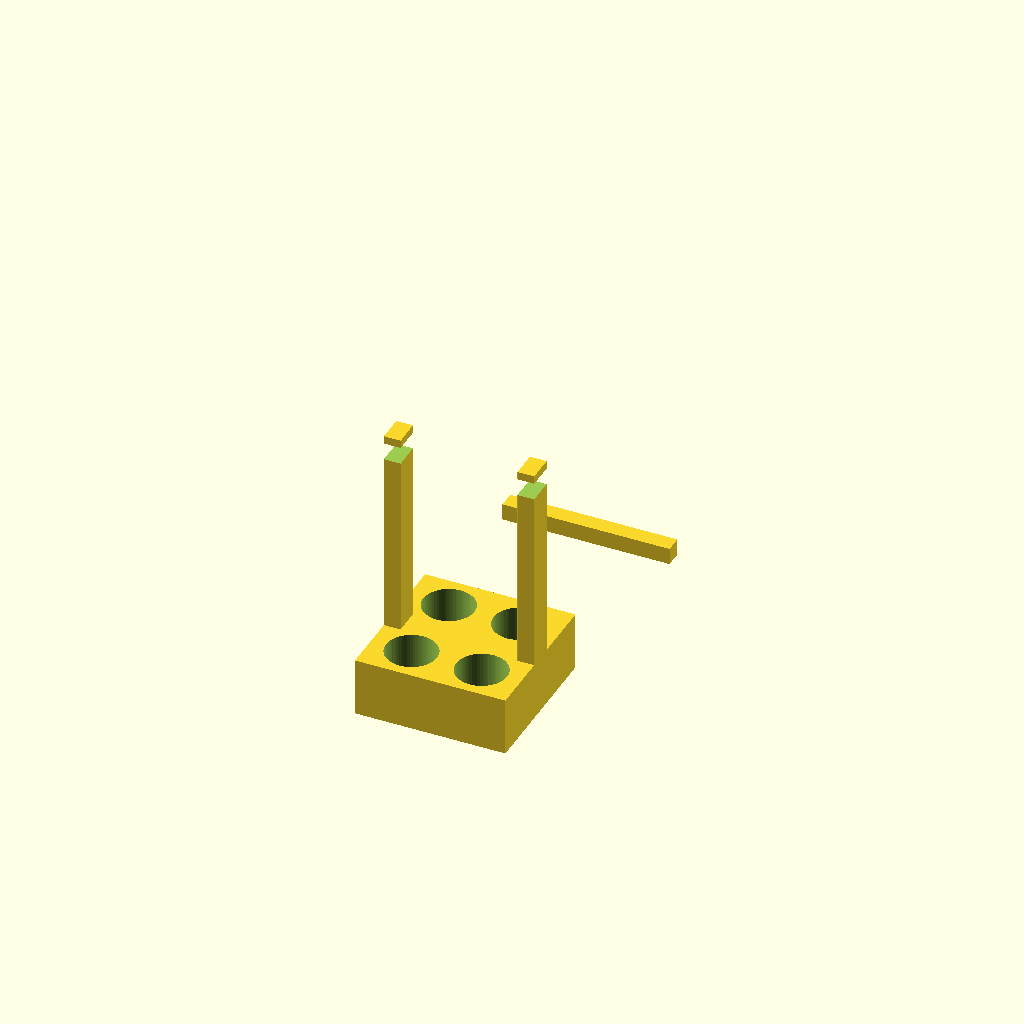
Cell 1 — every parameter at its default value.
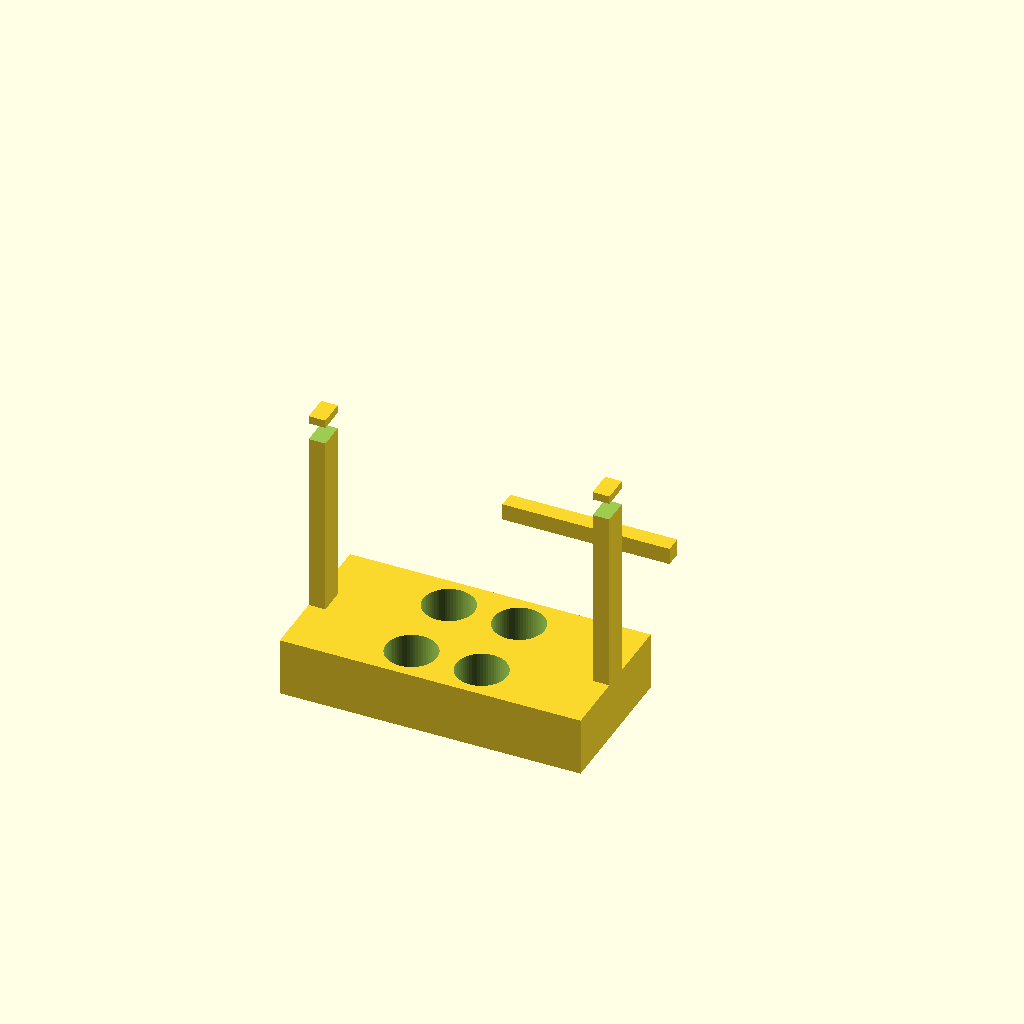
Cell 2 — base_x set to 180, the other parameters unchanged.
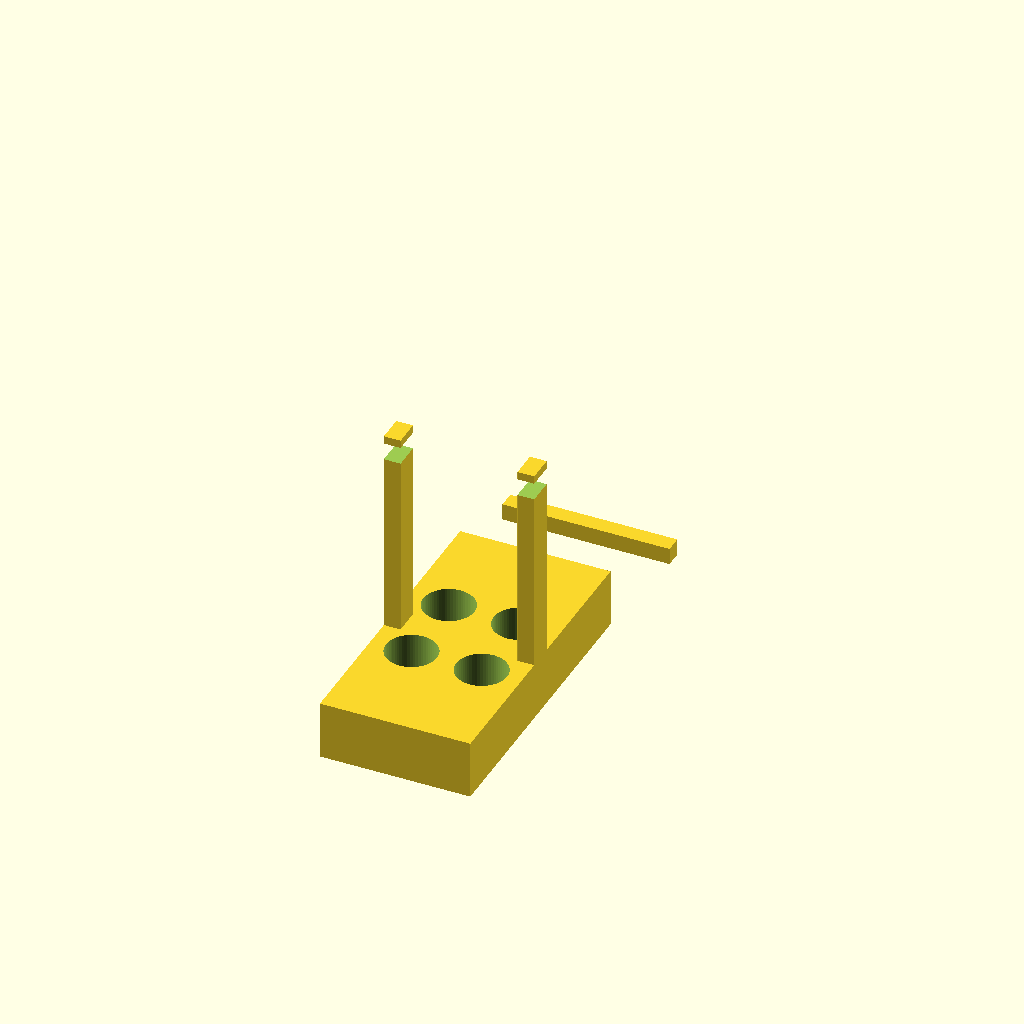
Cell 3 — base_y set to 180, the other parameters unchanged.
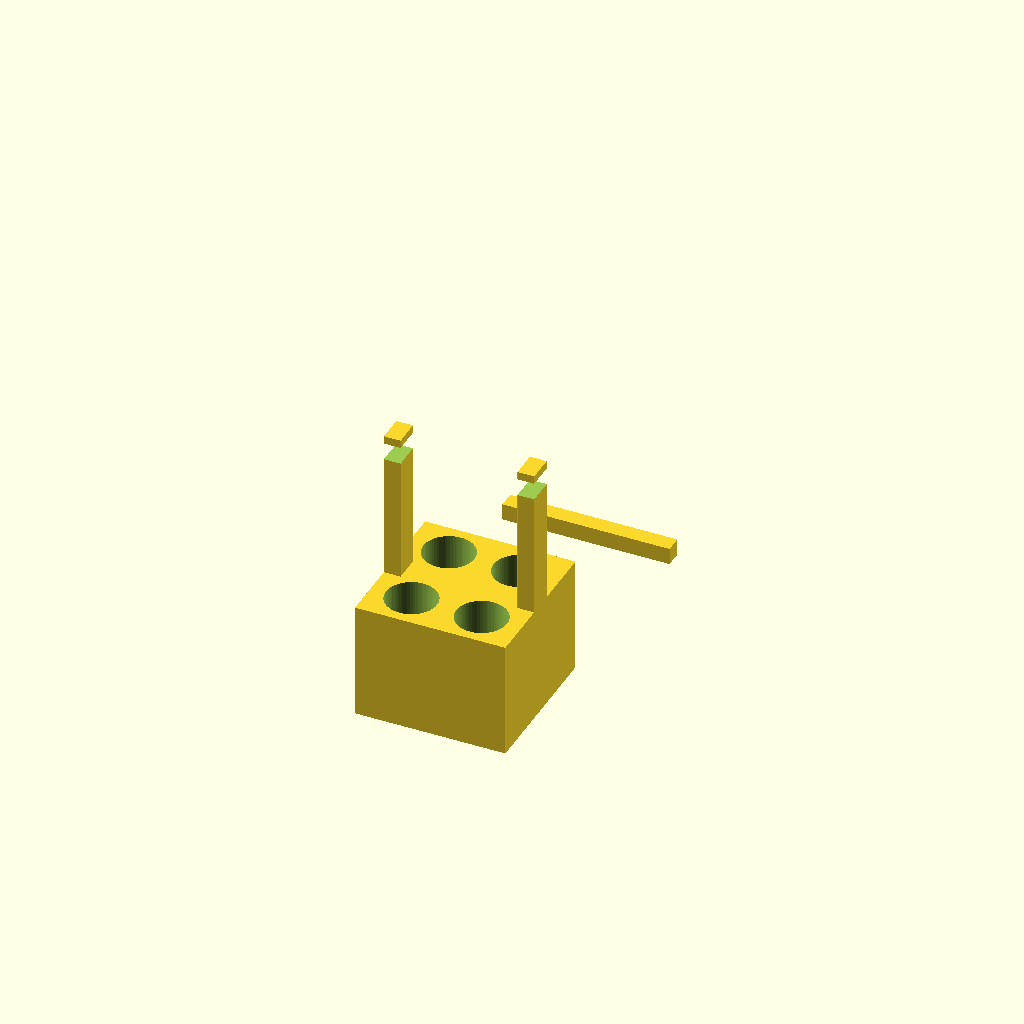
Cell 4: base_z = 70 (everything else at default).
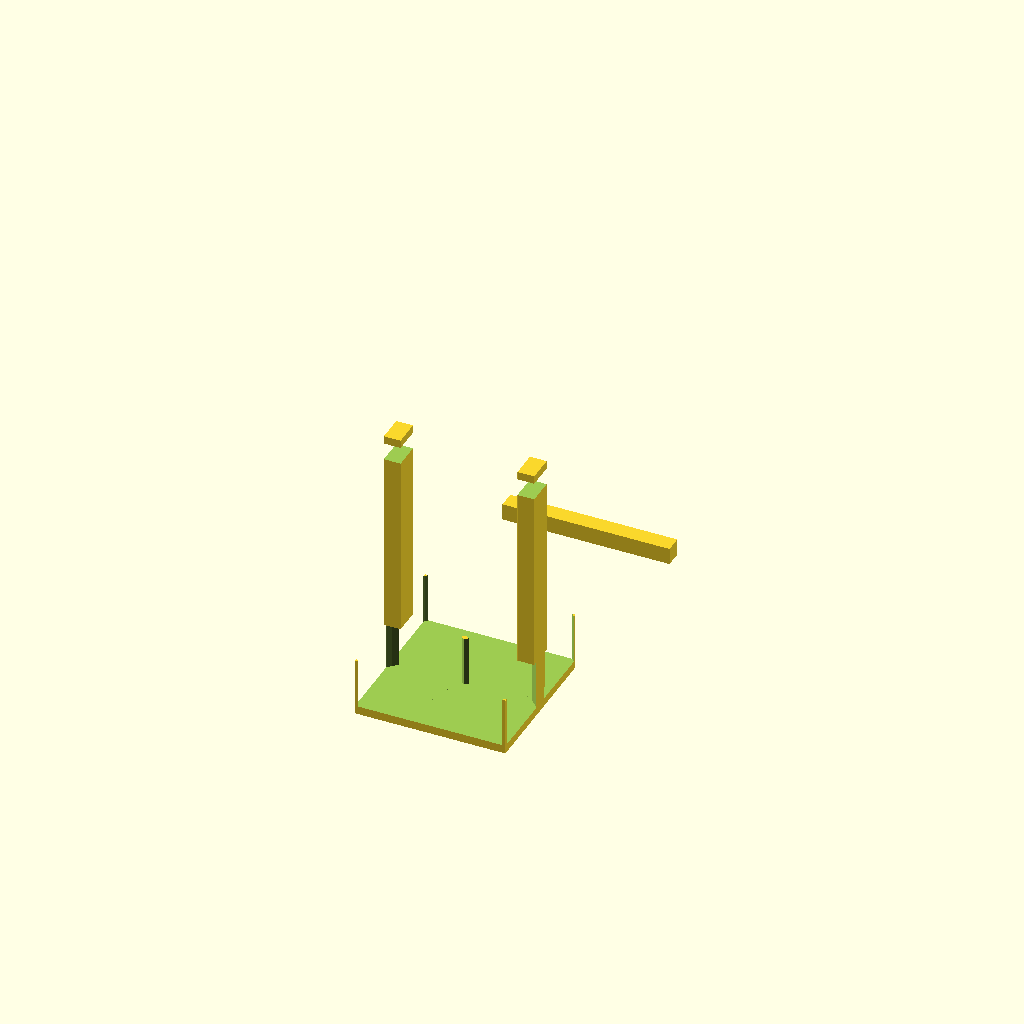
Cell 5: the same model with seat_d = 61.
All cells are drawn from one camera (rotation 55°, 0°, 25°, orthographic, colour scheme Cornfield), so only the parameter changes between them.
Source of the model, bench/heldout/harness/bench/results/r4-gemma26b-h4/code/tiiny_google_gemma-4-26B-A4B-it/conical_50ml_carrier_s0_checklist_a2.scad:
// Part 1: Base block with tube seats and vertical posts
// Part 2: Handle bar to be slid through the posts

// --- DIMENSIONS PART 1 ---
base_x      = 90.0;    // Base length (X)
base_y      = 90.0;    // Base width (Y)
base_z      = 35.0;    // Base height (Z)

seat_d      = 30.5;    // Diameter of tube seat
seat_depth  = 30.0;    // Depth of tube seat
seat_floor  = 5.0;     // Remaining floor thickness (35 - 30)

post_x_thick = 10.0;   // Thickness of post along X
post_y_wide  = 16.0;   // Width of post along Y
post_z_top   = 160.0;  // Top surface of post at Z=160

hole_sq_d    = 10.4;   // Square hole dimension (X-axis through post)
hole_sq_z    = 150.0;  // Z-height of the square hole center

// --- DIMENSIONS PART 2 ---
handle_x     = 100.0;  // Length of handle (X)
handle_w     = 10.0;   // Width of handle (Y)
handle_h     = 10.0;   // Height of handle (Z)
handle_y_min  = 55.0;  // Y-position start (55 to 65)
handle_y_max  = 65.0;  // Y-position end

// --- CONSTANTS ---
$fn = 64;

// --- PART 1: BASE AND POSTS ---
module part_1() {
    difference() {
        union() {
            // The Base Block
            translate([-base_x/2, -base_y/2, 0])
                cube([base_x, base_y, base_z]);

            // Post 1 (at -X end)
            // Positioned flush with end face (-45) and centered on Y
            translate([-base_x/2, -post_y_wide/2, base_z])
                cube([post_x_thick, post_y_wide, post_z_top - base_z]);

            // Post 2 (at +X end)
            // Positioned flush with end face (+45) and centered on Y
            translate([base_x/2 - post_x_thick, -post_y_wide/2, base_z])
                cube([post_x_thick, post_y_wide, post_z_top - base_z]);
        }

        // Tube Seats (Blind holes)
        for (sx = [-21, 21], sy = [-24, 24]) {
            translate([sx, sy, base_z - seat_depth + 0.01])
                cylinder(h = seat_depth + 0.1, d = seat_d);
        }

        // Square holes through posts
        // We subtract two cubes, one for each post, specifically at the Z height.
        // The cube height is hole_sq_d, and we center it at hole_sq_z.
        
        // Hole in Post 1
        translate([-base_x/2 - 1, -post_y_wide/2 - 1, hole_sq_z - hole_sq_d/2])
            cube([post_x_thick + 2, post_y_wide + 2, hole_sq_d]);
            
        // Hole in Post 2
        translate([base_x/2 - post_x_thick - 1, -post_y_wide/2 - 1, hole_sq_z - hole_sq_d/2])
            cube([post_x_thick + 2, post_y_wide + 2, hole_sq_d]);
    }
}

// --- PART 2: HANDLE ---
module part_2() {
    translate([-handle_x/2, handle_y_min, 0])
        cube([handle_x, handle_w, handle_h]);
}

// --- RENDERING ---
// Render Part 1
part_1();

// Render Part 2 (Offset for visibility in preview)
translate([0, 100, 0]) part_2();
Parameter table extracted from the source (name, type, default, range or options):
base_x: number, default 90
base_y: number, default 90
base_z: number, default 35
seat_d: number, default 30.5
seat_depth: number, default 30
seat_floor: number, default 5
post_x_thick: number, default 10
post_y_wide: number, default 16
post_z_top: number, default 160
hole_sq_d: number, default 10.4
hole_sq_z: number, default 150
handle_x: number, default 100
handle_w: number, default 10
handle_h: number, default 10
handle_y_min: number, default 55
handle_y_max: number, default 65
